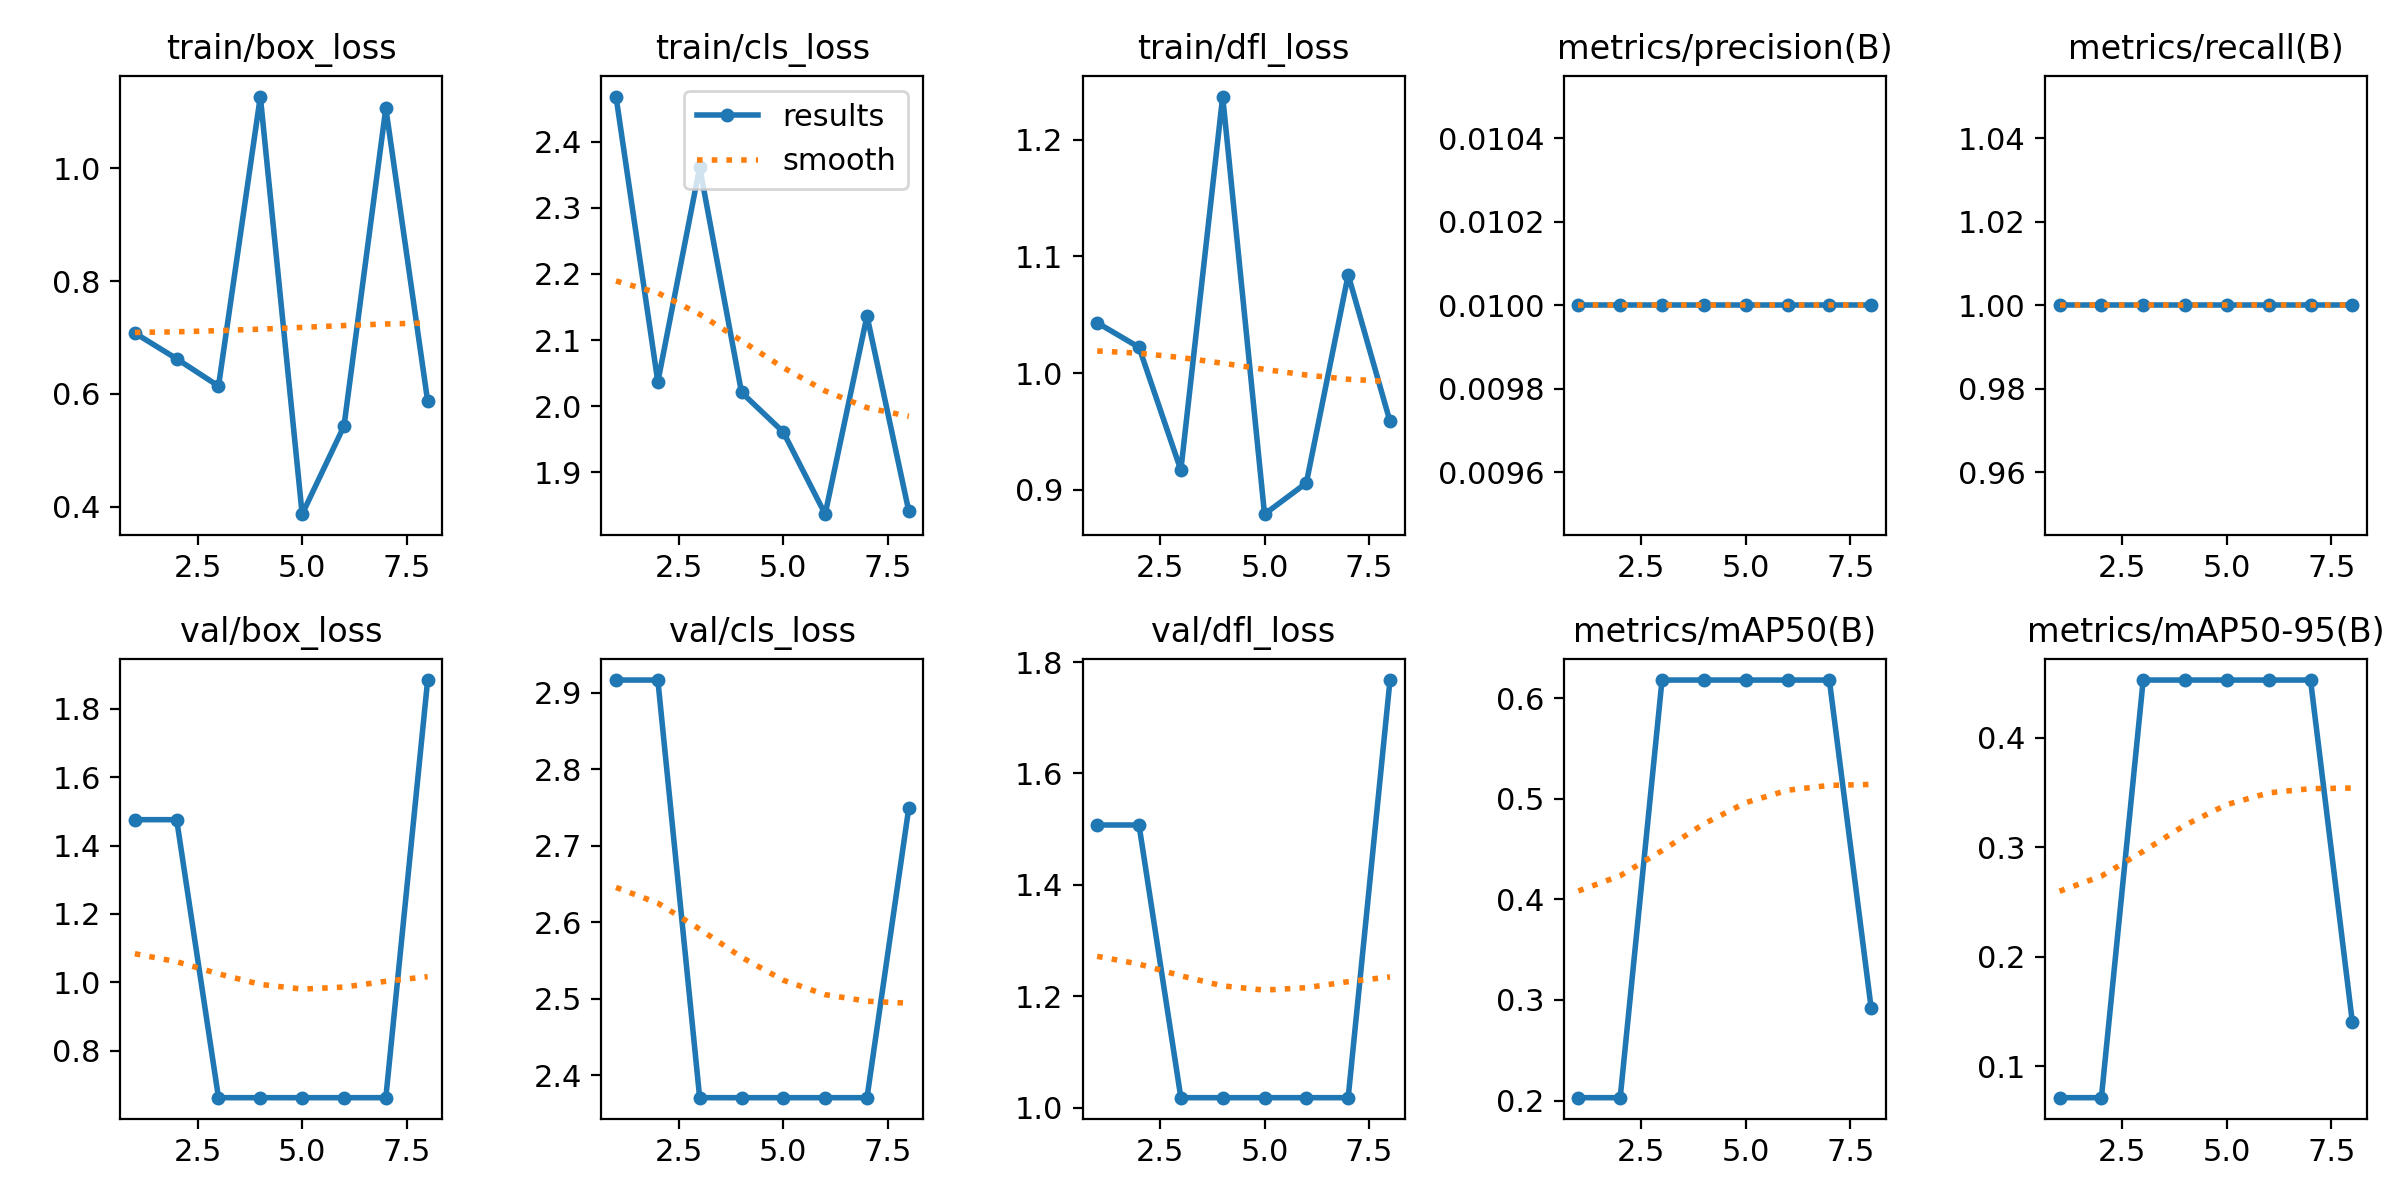

Values plotted in this chart, from the file beside it:
epoch, time, train/box_loss, train/cls_loss, train/dfl_loss, metrics/precision(B), metrics/recall(B), metrics/mAP50(B), metrics/mAP50-95(B), val/box_loss, val/cls_loss, val/dfl_loss, lr/pg0, lr/pg1, lr/pg2
1, 0.8424, 0.7079, 2.468, 1.043, 0.01, 1, 0.2029, 0.07125, 1.476, 2.917, 1.507, 0.1, 0, 0
2, 1.558, 0.6623, 2.037, 1.022, 0.01, 1, 0.2029, 0.07125, 1.476, 2.917, 1.507, 0.0991, 9.97288e-05, 9.97288e-05
3, 2.295, 0.6139, 2.361, 0.917, 0.01, 1, 0.6179, 0.4529, 0.6629, 2.371, 1.018, 0.0982, 0.0001978, 0.0001978
4, 2.958, 1.127, 2.021, 1.237, 0.01, 1, 0.6179, 0.4529, 0.6629, 2.371, 1.018, 0.09729, 0.0002927, 0.0002927
5, 3.611, 0.387, 1.961, 0.8792, 0.01, 1, 0.6179, 0.4529, 0.6629, 2.371, 1.018, 0.09638, 0.0003829, 0.0003829
6, 4.253, 0.5431, 1.837, 0.906, 0.01, 1, 0.6179, 0.4529, 0.6629, 2.371, 1.018, 0.09547, 0.0004668, 0.0004668
7, 4.896, 1.106, 2.137, 1.084, 0.01, 1, 0.6179, 0.4529, 0.6629, 2.371, 1.018, 0.09454, 0.0005433, 0.0005433
8, 5.601, 0.5873, 1.841, 0.9587, 0.01, 1, 0.2917, 0.1401, 1.884, 2.75, 1.768, 0.09361, 0.000611, 0.000611
